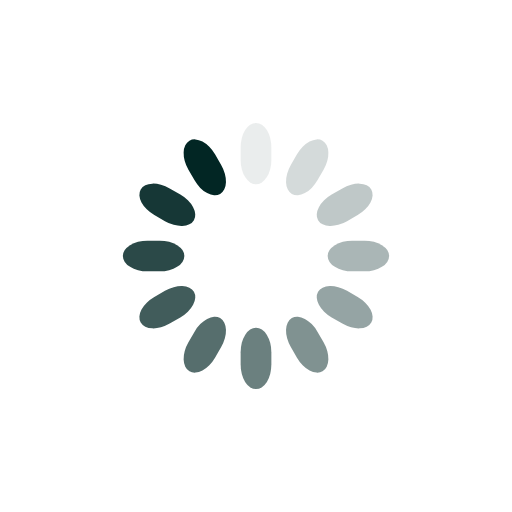
t = 0.00 s
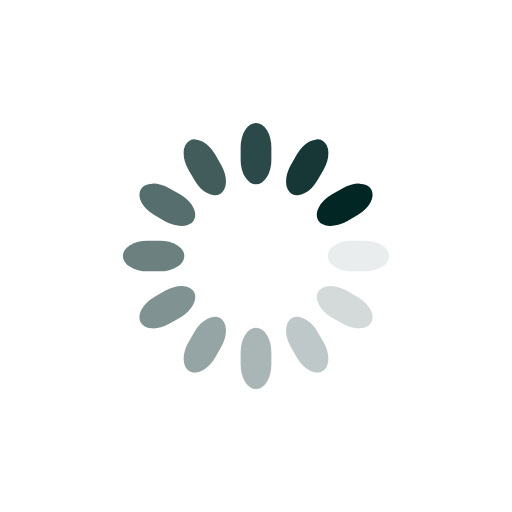
t = 0.25 s
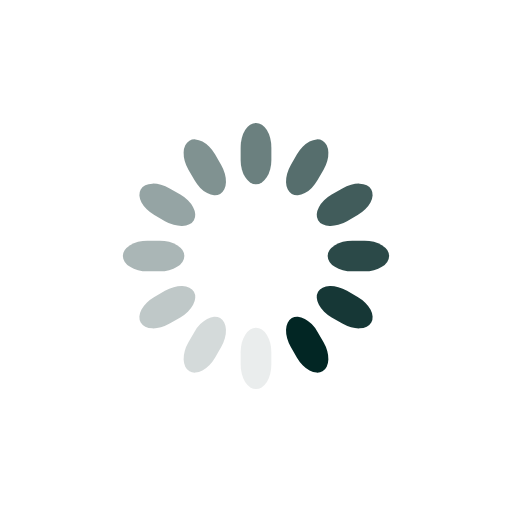
t = 0.50 s
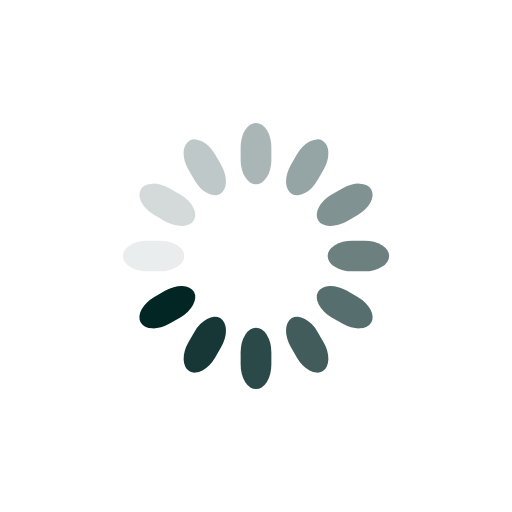
t = 0.75 s

The animated SVG that drew these frames (rendered in a browser with its animation timeline set to each time). Animation: 12 SMIL elements (animate=12); one cycle of 1.00 s, repeats indefinitely.

<svg class="lds-spinner" width="200px"  height="200px"  xmlns="http://www.w3.org/2000/svg" xmlns:xlink="http://www.w3.org/1999/xlink" viewBox="0 0 100 100" preserveAspectRatio="xMidYMid" style="background: none;"><g transform="rotate(0 50 50)">
  <rect x="47" y="24" rx="9.4" ry="4.8" width="6" height="12" fill="#022624">
    <animate attributeName="opacity" values="1;0" times="0;1" dur="1s" begin="-0.9166666666666666s" repeatCount="indefinite"></animate>
  </rect>
</g><g transform="rotate(30 50 50)">
  <rect x="47" y="24" rx="9.4" ry="4.8" width="6" height="12" fill="#022624">
    <animate attributeName="opacity" values="1;0" times="0;1" dur="1s" begin="-0.8333333333333334s" repeatCount="indefinite"></animate>
  </rect>
</g><g transform="rotate(60 50 50)">
  <rect x="47" y="24" rx="9.4" ry="4.8" width="6" height="12" fill="#022624">
    <animate attributeName="opacity" values="1;0" times="0;1" dur="1s" begin="-0.75s" repeatCount="indefinite"></animate>
  </rect>
</g><g transform="rotate(90 50 50)">
  <rect x="47" y="24" rx="9.4" ry="4.8" width="6" height="12" fill="#022624">
    <animate attributeName="opacity" values="1;0" times="0;1" dur="1s" begin="-0.6666666666666666s" repeatCount="indefinite"></animate>
  </rect>
</g><g transform="rotate(120 50 50)">
  <rect x="47" y="24" rx="9.4" ry="4.8" width="6" height="12" fill="#022624">
    <animate attributeName="opacity" values="1;0" times="0;1" dur="1s" begin="-0.5833333333333334s" repeatCount="indefinite"></animate>
  </rect>
</g><g transform="rotate(150 50 50)">
  <rect x="47" y="24" rx="9.4" ry="4.8" width="6" height="12" fill="#022624">
    <animate attributeName="opacity" values="1;0" times="0;1" dur="1s" begin="-0.5s" repeatCount="indefinite"></animate>
  </rect>
</g><g transform="rotate(180 50 50)">
  <rect x="47" y="24" rx="9.4" ry="4.8" width="6" height="12" fill="#022624">
    <animate attributeName="opacity" values="1;0" times="0;1" dur="1s" begin="-0.4166666666666667s" repeatCount="indefinite"></animate>
  </rect>
</g><g transform="rotate(210 50 50)">
  <rect x="47" y="24" rx="9.4" ry="4.8" width="6" height="12" fill="#022624">
    <animate attributeName="opacity" values="1;0" times="0;1" dur="1s" begin="-0.3333333333333333s" repeatCount="indefinite"></animate>
  </rect>
</g><g transform="rotate(240 50 50)">
  <rect x="47" y="24" rx="9.4" ry="4.8" width="6" height="12" fill="#022624">
    <animate attributeName="opacity" values="1;0" times="0;1" dur="1s" begin="-0.25s" repeatCount="indefinite"></animate>
  </rect>
</g><g transform="rotate(270 50 50)">
  <rect x="47" y="24" rx="9.4" ry="4.8" width="6" height="12" fill="#022624">
    <animate attributeName="opacity" values="1;0" times="0;1" dur="1s" begin="-0.16666666666666666s" repeatCount="indefinite"></animate>
  </rect>
</g><g transform="rotate(300 50 50)">
  <rect x="47" y="24" rx="9.4" ry="4.8" width="6" height="12" fill="#022624">
    <animate attributeName="opacity" values="1;0" times="0;1" dur="1s" begin="-0.08333333333333333s" repeatCount="indefinite"></animate>
  </rect>
</g><g transform="rotate(330 50 50)">
  <rect x="47" y="24" rx="9.4" ry="4.8" width="6" height="12" fill="#022624">
    <animate attributeName="opacity" values="1;0" times="0;1" dur="1s" begin="0s" repeatCount="indefinite"></animate>
  </rect>
</g></svg>
